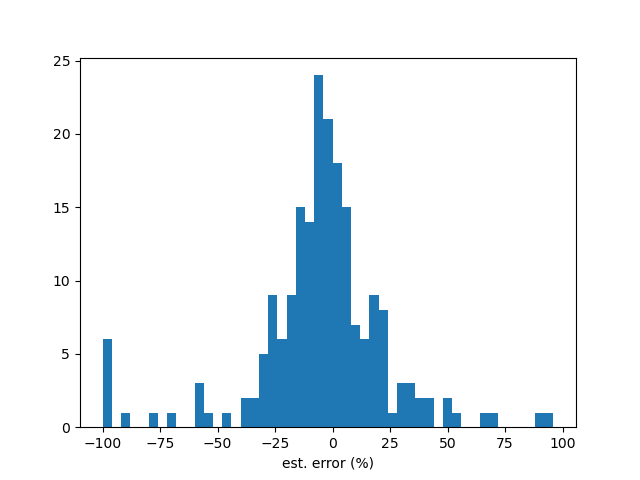

Data behind this chart, as committed beside it:
stock, y_true, y_pred, error(%)
1215, 3.0, 2.226, -25.8
1227, 2.5, 1.612, -35.51
1232, 5.0, 4.755, -4.903
1476, 11.0, 10.79, -1.888
1477, 7.1, 6.344, -10.65
1521, 3.8, 4.008, 5.463
1527, 4.0, 3.382, -15.45
1536, 3.5, 3.747, 7.05
1537, 10.0, 10.46, 4.648
1539, 1.8, 0.7783, -56.76
1541, 1.0, 0.9926, -0.7389
1560, 3.5, 3.761, 7.464
1707, 6.5, 7.349, 13.07
1723, 5.3, 6.41, 20.95
2105, 1.1, 1.333, 21.21
2207, 12.0, 12.2, 1.68
2308, 5.0, 4.806, -3.873
2330, 8.0, 7.864, -1.706
2345, 4.0, 4.799, 19.99
2348, 3.8, 1.814, -52.25
2360, 4.2, 4.664, 11.04
2373, 6.0, 6.315, 5.247
2383, 3.8, 3.343, -12.02
2395, 6.8, 6.654, -2.145
2404, 10.0, 9.715, -2.847
2408, 7.153, 6.491, -9.262
2420, 2.8, 2.824, 0.8573
2428, 3.8, 3.603, -5.182
2439, 8.6, 10.48, 21.83
2441, 2.7, 3.055, 13.14
2450, 1.45, 1.493, 2.968
2451, 5.0, 4.909, -1.829
2458, 5.0, 4.547, -9.059
2474, 12.0, 14.84, 23.65
2548, 5.0, 3.409, -31.82
2707, 11.07, 8.736, -21.12
2912, 8.8, 27.15, 208.5
3008, 68.0, 65.81, -3.22
3022, 1.5, 0.83, -44.67
3023, 4.5, 4.519, 0.426
3030, 3.7, 3.997, 8.016
3034, 8.8, 8.203, -6.78
3045, 5.6, 5.571, -0.5199
3056, 1.0, 0, -100.0
4904, 3.75, 3.698, -1.388
5434, 5.3, 4.645, -12.35
6128, 2.0, 0, -100.0
6202, 4.7, 4.724, 0.5051
6206, 5.0, 4.658, -6.837
6216, 2.026, 2.085, 2.906
6269, 5.0, 3.182, -36.36
6277, 8.0, 7.56, -5.495
6281, 4.0, 3.815, -4.628
6505, 4.8, 6.888, 43.5
8016, 5.0, 5.812, 16.23
9910, 6.7, 5.843, -12.78
9914, 3.5, 2.57, -26.58
9917, 4.0, 4.196, 4.907
9921, 4.6, 3.759, -18.28
9927, 1.38, 2.096, 51.88
... 145 more rows
